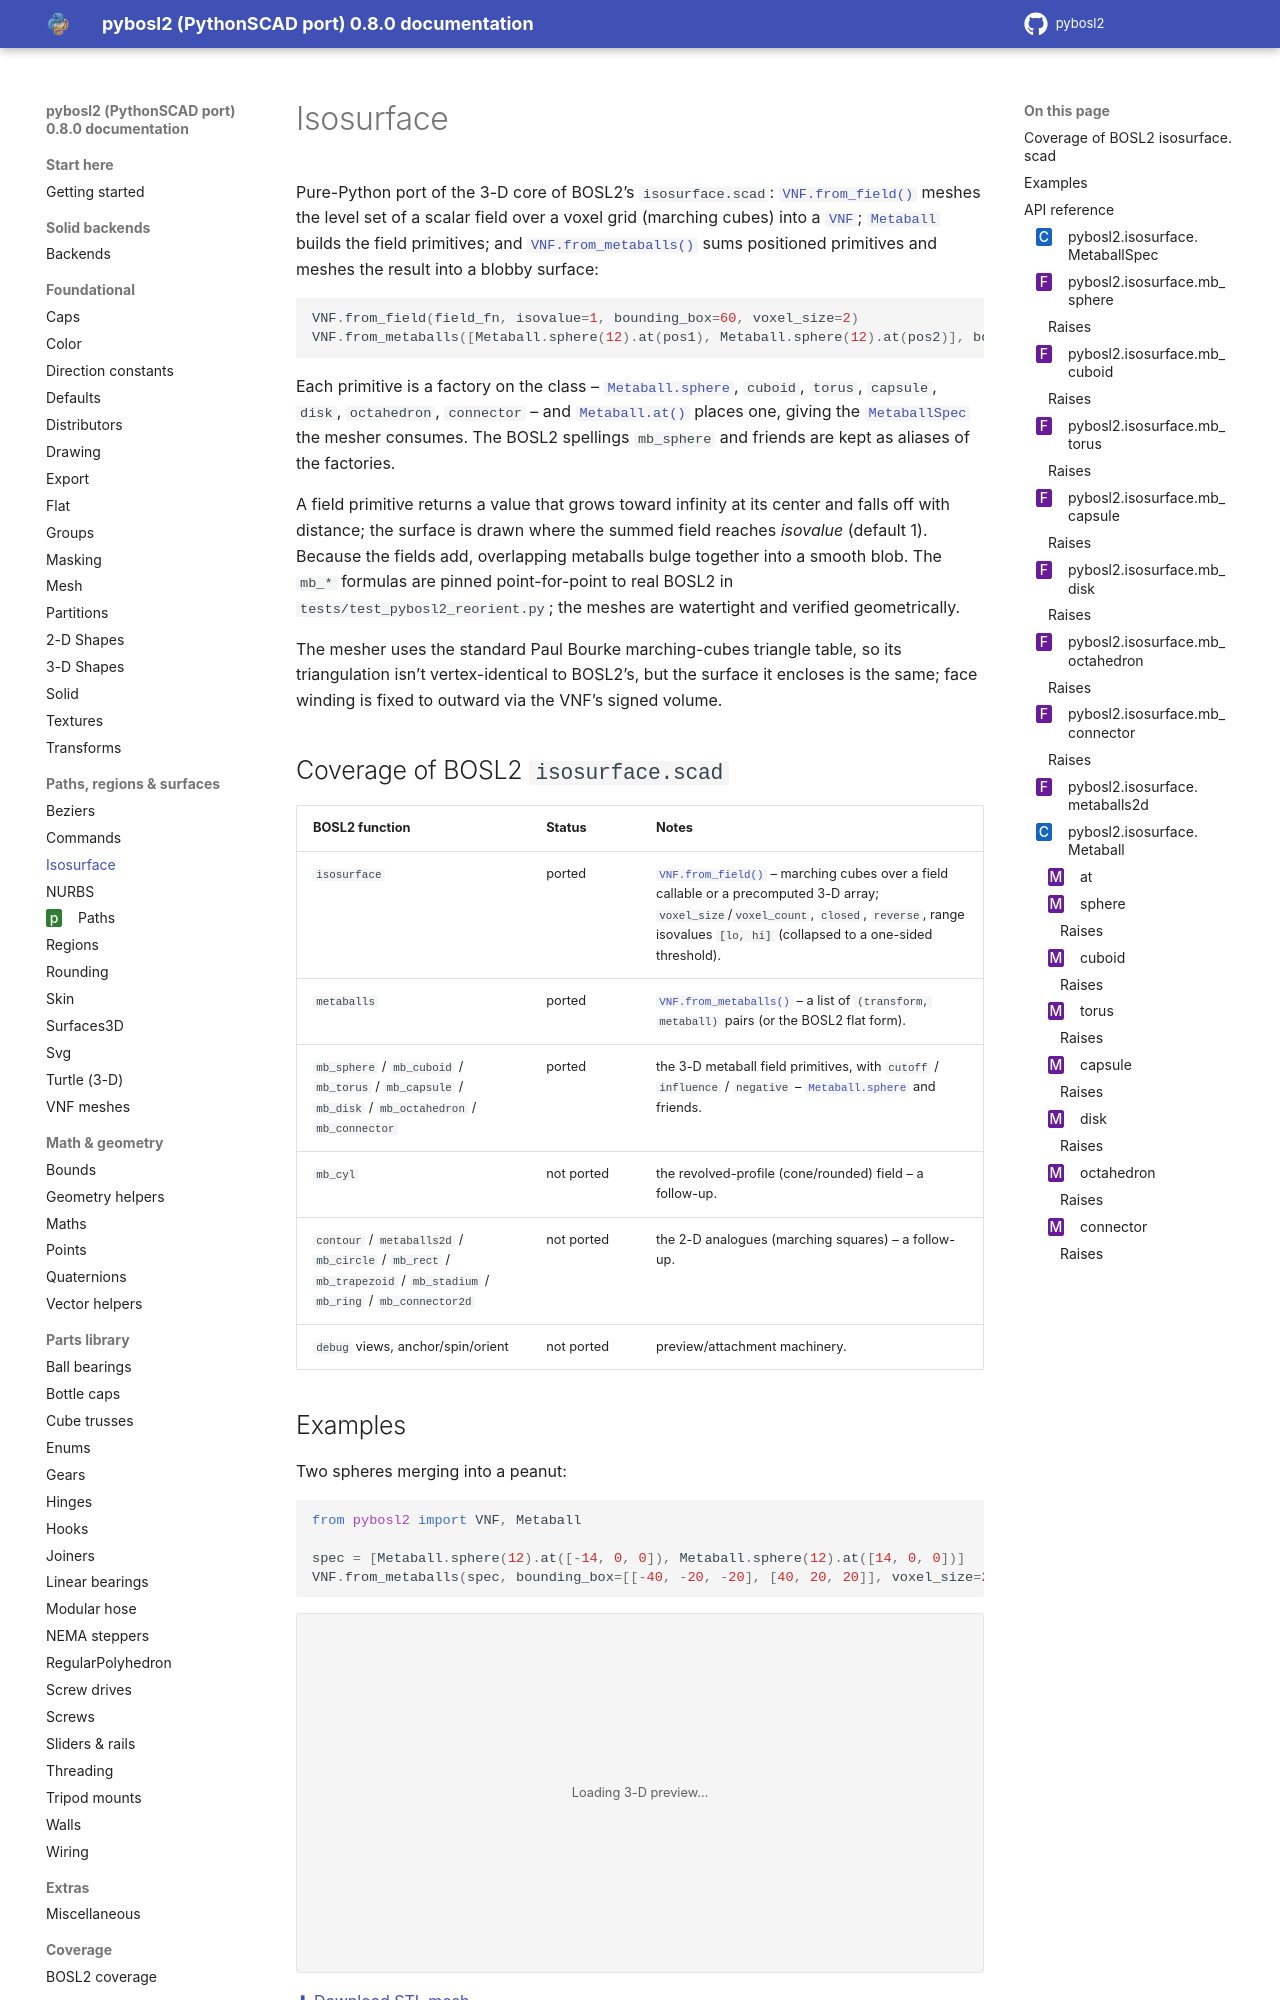

repository: pinkfish/pybosl2 · page: dev/paths/isosurface.html · generator: sphinx

Isosurface: marching cubes & metaballs
======================================

Pure-Python port of the 3-D core of BOSL2's ``isosurface.scad``:
:meth:`VNF.from_field() <pybosl2.vnf.VNF.from_field>` meshes the level set of a scalar field over a voxel grid
(marching cubes) into a :class:
